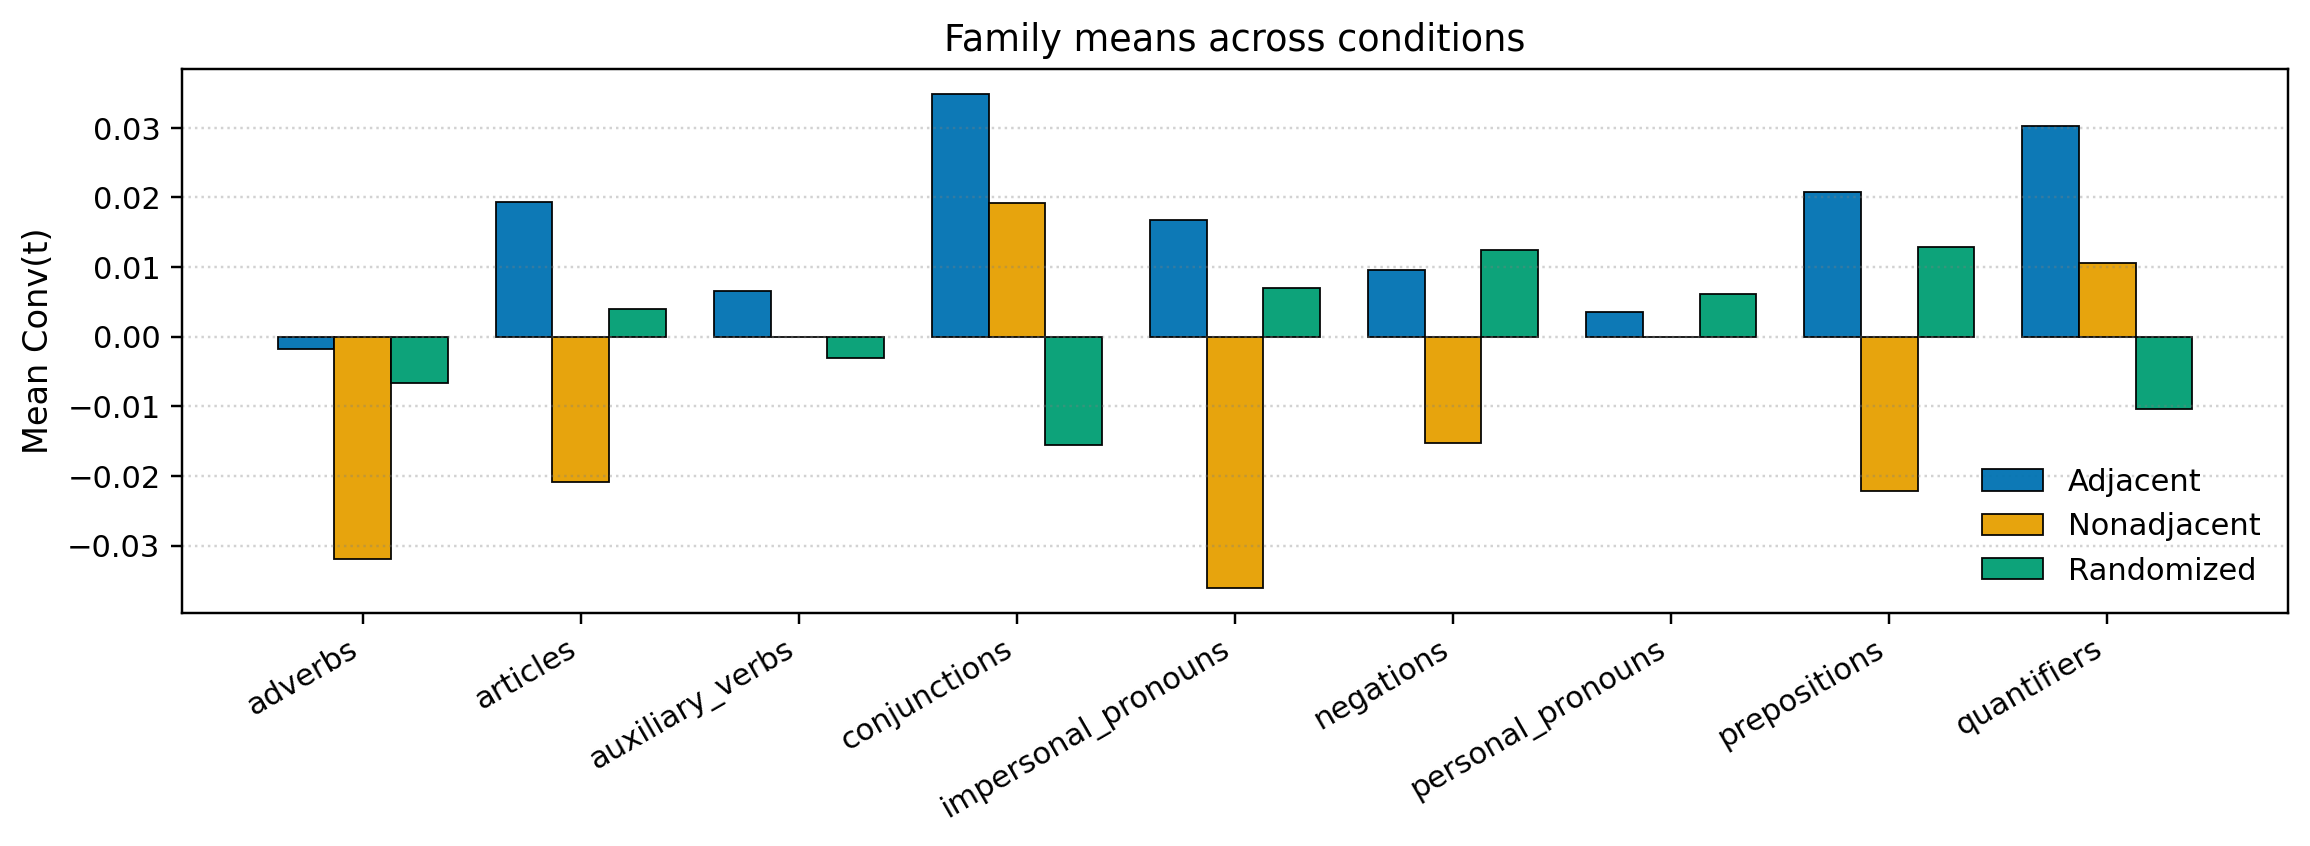

The file beside this chart, header and first rows:
family, Adjacent, Nonadjacent, Randomized
adverbs, -0.001735, -0.03194, -0.006642
articles, 0.01929, -0.02083, 0.003996
auxiliary_verbs, 0.006547, 0.0, -0.003073
conjunctions, 0.03488, 0.01923, -0.01551
impersonal_pronouns, 0.01679, -0.03611, 0.007024
negations, 0.009558, -0.01528, 0.01238
personal_pronouns, 0.003607, 0.0, 0.006076
prepositions, 0.02074, -0.02222, 0.01282
quantifiers, 0.03019, 0.01061, -0.01039
